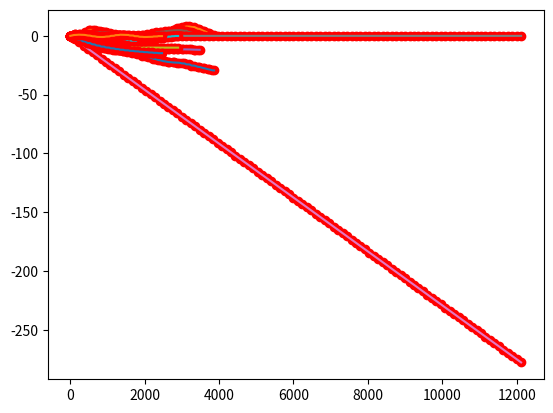

Reproduce this figure in Python.
import numpy as np
from matplotlib import pyplot as plt
import math
from scipy.interpolate import make_interp_spline, BSpline

def calc(weapon):
   
    weapon_x = [0]
    weapon_y = [0]
    shot_ms = [0]
    last_value= [0,0]
   
    ms_passed = 0
    for val in weapon.values:

        delta_x = val[0] - last_value[0]
        delta_y = val[1] - last_value[1]
        animation_time = math.sqrt((delta_x * delta_x) + (delta_y * delta_y)) / 0.02
   
        # only happens late on some bullets, animation time is hard capped by ms_per_shot
        if animation_time > weapon.ms_per_shot: 
            print(f'animation time larger than ms_per_shot {weapon.name} on shot {len(weapon_x)}')

            weapon_x.append(val[0])
            weapon_y.append(val[1])

            ms_passed+=weapon.ms_per_shot

            shot_ms.append(ms_passed)
        else:
            # move all during animation time
            weapon_x.append(val[0])
            weapon_y.append(val[1])

            ms_passed+=animation_time

            shot_ms.append(ms_passed)

            ms_passed_next = 0

            ms_passed_next = weapon.ms_per_shot - animation_time

            # only change time on next datapoint
            weapon_x.append(val[0])
            weapon_y.append(val[1])
            ms_passed+=ms_passed_next
            shot_ms.append(ms_passed)
       
   
        last_value = val

    total_ms = math.floor(ms_passed)
    full_range = np.array(range(0, total_ms))

    fun_y = make_interp_spline(shot_ms, weapon_y, k=1)
    fun_x = make_interp_spline(shot_ms, weapon_x, k=1)

    plt.plot(shot_ms, weapon_y, 'ro')
    plt.plot(full_range, fun_y(full_range))
    #plt.show()

    plt.plot(shot_ms, weapon_x, 'ro')
    plt.plot(full_range, fun_x(full_range))
    #plt.show()

    full_vector = []

    for i in range(0, int(weapon.shots * weapon.ms_per_shot)):
        full_vector.append([fun_x(i), fun_y(i)])

    string_vector_parts = []

    for vector_part in full_vector:
        string_vector_parts.append("{" + str(vector_part[0]) + ", " + str(vector_part[1]) + "}")


    values = "{" + ", ".join(string_vector_parts) + "}"


    return weapon.name + " = " + values

class Weapon:

    def __init__(self, name, rpm, shots, deg, values):
        self.deg = deg
        self.name = name
        self.rpm = rpm
        self.shots = shots
        self.values = values
        self.ms_per_shot = 1000 / (self.rpm/60)

weapons = []
weapons.append(Weapon("ak", 450, 30, 25, [[1.390706, -2.003941], [1.176434, -3.844176], [3.387171, -5.516686], [5.087049, -7.017456], [5.094189, -8.342467], [4.426013, -9.487704], [3.250455, -10.44915], [1.73545, -11.22279], [0.04893398, -11.8046], [-1.641158, -12.19056], [-3.166891, -12.58713], [-4.360331, -13.32077], [-5.053545, -14.32128], [-5.090651, -15.51103], [-4.489915, -16.81242], [-3.382552, -18.14783], [-1.899585, -19.43966], [-0.1720295, -20.61031], [1.669086, -21.58213], [3.492748, -22.27755], [5.16793, -22.61893], [6.563614, -22.81778], [7.548776, -23.37389], [7.992399, -24.21139], [7.512226, -25.23734], [6.063792, -26.35886], [4.117367, -27.48302], [2.143932, -28.51692], [0.6144824, -29.36766]]))
weapons.append(Weapon("smg", 600, 24, 15, [[0.6512542, -1.305408], [0.9681615, -2.599905], [0.9872047, -3.859258], [0.6951124, -5.05923], [0.2062594, -6.175588], [-0.3338249, -7.184096], [-0.7796098, -8.060521], [-0.9855663, -8.812342], [-0.8372459, -9.496586], [-0.4148501, -10.11968], [0.1267298, -10.68622], [0.6324611, -11.20081], [0.9473124, -11.66807], [0.9353167, -12.09258], [0.6385964, -12.47896], [0.1786009, -12.83181], [-0.3247314, -13.15574], [-0.7514643, -13.45534], [-0.9816588, -13.73522], [-0.9354943, -13.99999], [-0.714118, -14.25425], [-0.4193012, -14.5026], [-0.1487077, -14.74965]]))
weapons.append(Weapon("lr", 500, 30, 15, [[0.09836517, -1.004928], [0.3469534, -2.248523], [0.7512205, -3.575346], [1.326888, -4.829963], [1.958069, -5.858609], [2.527623, -6.687347], [2.918412, -7.399671], [3.007762, -8.005643], [2.641919, -8.515327], [1.950645, -8.938788], [1.144313, -9.286088], [0.4332969, -9.567291], [0.02797037, -9.793953], [0.04550591, -9.992137], [0.2685102, -10.17017], [0.6408804, -10.33037], [1.127565, -10.47505], [1.693516, -10.60654], [2.303682, -10.72716], [2.923013, -10.83923], [3.516459, -10.94506], [4.04897, -11.04699], [4.485496, -11.14732], [4.790986, -11.24838], [4.92656, -11.35249], [4.387823, -11.46197], [3.16274, -11.57914], [1.714368, -11.70632], [0.5057687, -11.84584]]))
weapons.append(Weapon("m2", 500, 100, 15, [[0.0, -2.75], [0.0, -5.5], [0.0, -8.25], [0.0, -11.0], [0.0, -13.75], [0.0, -16.5], [0.0, -19.25], [0.0, -22.0], [0.0, -24.75], [0.0, -27.5], [0.0, -30.25], [0.0, -33.0], [0.0, -35.75], [0.0, -38.5], [0.0, -41.25], [0.0, -44.0], [0.0, -46.75], [0.0, -49.5], [0.0, -52.25], [0.0, -55.0], [0.0, -57.75], [0.0, -60.5], [0.0, -63.25], [0.0, -66.0], [0.0, -68.75], [0.0, -71.5], [0.0, -74.25], [0.0, -77.0], [0.0, -79.75], [0.0, -82.5], [0.0, -85.25], [0.0, -88.0], [0.0, -90.75], [0.0, -93.5], [0.0, -96.25], [0.0, -99.0], [0.0, -101.75], [0.0, -104.5], [0.0, -107.25], [0.0, -110.0], [0.0, -112.75], [0.0, -115.5], [0.0, -118.25], [0.0, -121.0], [0.0, -123.75], [0.0, -126.5], [0.0, -129.25], [0.0, -132.0], [0.0, -134.75], [0.0, -137.5], [0.0, -140.25], [0.0, -143.0], [0.0, -145.75], [0.0, -148.5], [0.0, -151.25], [0.0, -154.0], [0.0, -156.75], [0.0, -159.5], [0.0, -162.25], [0.0, -165.0], [0.0, -167.75], [0.0, -170.5], [0.0, -173.25], [0.0, -176.0], [0.0, -178.75], [0.0, -181.5], [0.0, -184.25], [0.0, -187.0], [0.0, -189.75], [0.0, -192.5], [0.0, -195.25], [0.0, -198.0], [0.0, -200.75], [0.0, -203.5], [0.0, -206.25], [0.0, -209.0], [0.0, -211.75], [0.0, -214.5], [0.0, -217.25], [0.0, -220.0], [0.0, -222.75], [0.0, -225.5], [0.0, -228.25], [0.0, -231.0], [0.0, -233.75], [0.0, -236.5], [0.0, -239.25], [0.0, -242.0], [0.0, -244.75], [0.0, -247.5], [0.0, -250.25], [0.0, -253.0], [0.0, -255.75], [0.0, -258.5], [0.0, -261.25], [0.0, -264.0], [0.0, -266.75], [0.0, -269.5], [0.0, -272.25], [0.0, -275.0], [0.0, -277.75]]))
weapons.append(Weapon("mp5", 600, 30, 15, [[0, -0.8688382], [0, -2.042219], [-2.992364e-14, -3.370441], [-0.5103882, -4.703804], [-1.687297, -5.892606], [-2.999344, -6.787148], [-3.915147, -7.311441], [-3.948318, -7.742482], [-3.224567, -8.127406], [-2.228431, -8.468721], [-1.438722, -8.768936], [-1.288914, -9.03056], [-1.598686, -9.2561], [-2.154637, -9.448063], [-2.826861, -9.60896], [-3.485454, -9.741299], [-4.000507, -9.847586], [-4.242117, -9.930332], [-4.184897, -9.992043], [-3.969568, -10.03523], [-3.629241, -10.0624], [-3.194572, -10.07606], [-2.696223, -10.07872], [-2.16485, -10.07288], [-1.631112, -10.06106], [-1.125667, -10.04577], [-0.6791761, -10.02951], [-0.3222946, -10.01479], [-0.08568263, -10.00412]]))
weapons.append(Weapon("thompson", 462, 20 , 15, [[0.7399524, -1.565956], [1.011324, -3.109221], [0.8437103, -4.587918], [0.3127854, -5.960169], [-0.3338249, -7.184096], [-0.8446444, -8.217823], [-0.9689822, -9.093672], [-0.6067921, -9.877484], [0.01632042, -10.57721], [0.6324611, -11.20081], [0.9737339, -11.75624], [0.8438975, -12.25145], [0.3745165, -12.6944], [-0.2263549, -13.09305], [-0.7514643, -13.45534], [-0.9935587, -13.78924], [-0.862007, -14.1027], [-0.5397906, -14.40368], [-0.1962007, -14.70013]] ))


vectors = []


for weapon in weapons:
    vectors.append(calc(weapon))


full_weapon_data = "{\n"+"\n,".join(vectors) + "\n}"
wait = 1